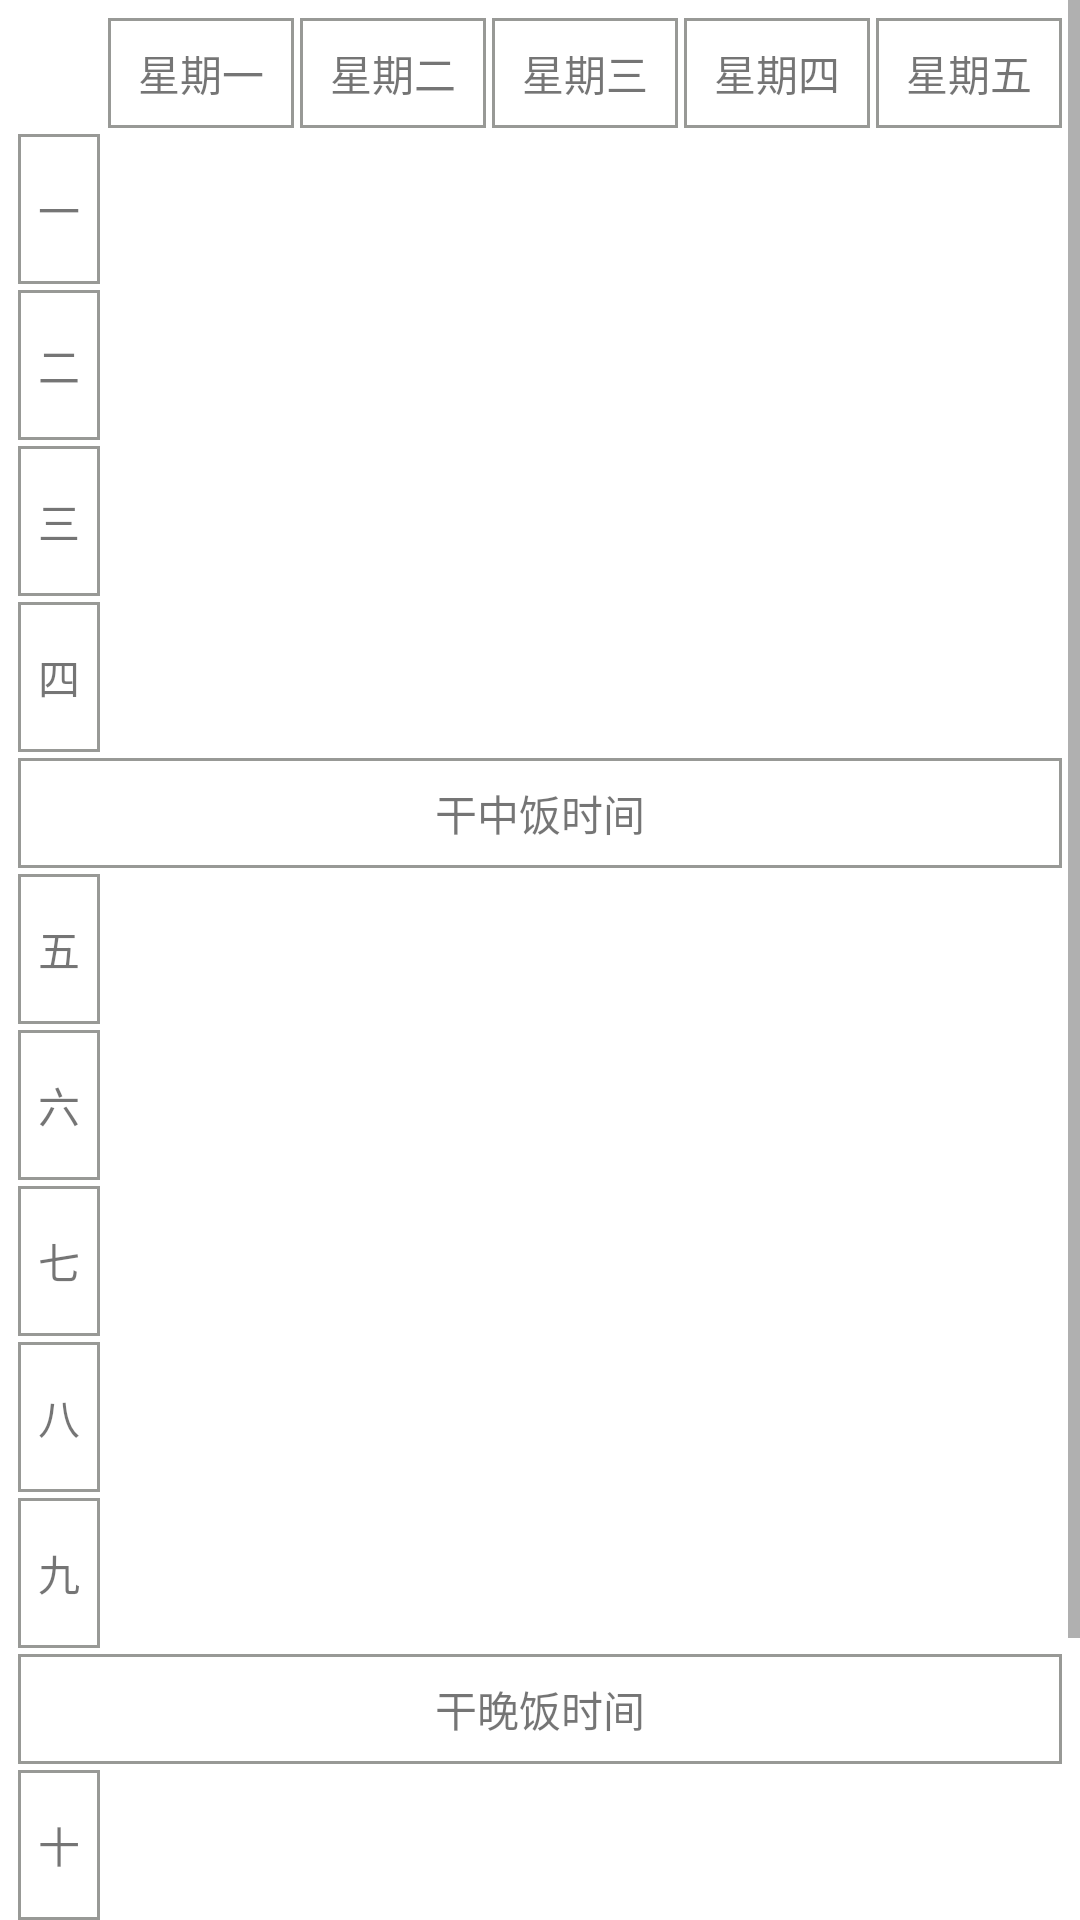

Reconstruct the res/layout file that produces this screen, plus the resources it refers to.
<!-- AndroidManifest.xml: application theme Theme.Wfwpp -->
<!-- res/layout/activity_course_table.xml -->
<?xml version="1.0" encoding="utf-8"?>
<ScrollView
    xmlns:android="http://schemas.android.com/apk/res/android"
    xmlns:app="http://schemas.android.com/apk/res-auto"
    xmlns:tools="http://schemas.android.com/tools"
    android:layout_width="match_parent"
    android:layout_height="match_parent">
<GridLayout
    android:id="@+id/course_table_main"
    android:layout_width="match_parent"
    android:layout_height="wrap_content"
    android:columnCount="6"
    android:orientation="horizontal"
    android:padding="5dp"
    android:rowCount="15"
    tools:context=".CourseTable">









    <TextView
        android:layout_columnWeight="3"
        android:layout_column="1"
        android:layout_margin="1dp"
        android:gravity="center"
        android:background="@drawable/border"
        android:text="星期一" />

    <TextView
        android:layout_columnWeight="3"
        android:layout_column="2"
        android:layout_margin="1dp"
        android:gravity="center"
        android:background="@drawable/border"
        android:text="星期二" />

    <TextView
        android:layout_columnWeight="3"
        android:layout_column="3"
        android:layout_margin="1dp"
        android:gravity="center"
        android:background="@drawable/border"
        android:text="星期三" />

    <TextView
        android:layout_columnWeight="3"
        android:layout_column="4"
        android:layout_margin="1dp"
        android:gravity="center"
        android:background="@drawable/border"
        android:text="星期四" />

    <TextView
        android:layout_columnWeight="3"
        android:layout_column="5"
        android:layout_margin="1dp"
        android:gravity="center"
        android:background="@drawable/border"
        android:text="星期五" />

    
    
    
    
    

    <TextView
        android:layout_row="1"
        android:minHeight="50dp"
        android:layout_rowWeight="2"
        android:layout_column="0"
        android:layout_margin="1dp"
        android:gravity="center"
        android:background="@drawable/border"
        android:text="  一  "
        />

    <TextView
        android:layout_row="2"
        android:minHeight="50dp"
        android:layout_rowWeight="2"
        android:layout_column="0"
        android:layout_margin="1dp"
        android:gravity="center"
        android:background="@drawable/border"
        android:text="  二  " />

    <TextView
        android:layout_row="3"
        android:minHeight="50dp"
        android:layout_rowWeight="2"
        android:layout_column="0"
        android:layout_margin="1dp"
        android:gravity="center"
        android:background="@drawable/border"
        android:text="  三  " />

    <TextView
        android:layout_row="4"
        android:minHeight="50dp"
        android:layout_rowWeight="2"
        android:layout_column="0"
        android:layout_margin="1dp"
        android:gravity="center"
        android:background="@drawable/border"
        android:text="  四  " />
    <TextView
        android:background="@drawable/border"
        android:layout_width="match_parent"
        android:layout_row="5"
        android:layout_column="0"
        android:layout_columnSpan="6"
        android:layout_margin="1dp"
        android:gravity="center"
        android:text="干中饭时间"/>

    <TextView
        android:layout_row="6"
        android:minHeight="50dp"
        android:layout_rowWeight="2"
        android:layout_column="0"
        android:layout_margin="1dp"
        android:gravity="center"
        android:background="@drawable/border"
        android:text="  五  " />

    <TextView
        android:layout_row="7"
        android:minHeight="50dp"
        android:layout_rowWeight="2"
        android:layout_column="0"
        android:layout_margin="1dp"
        android:gravity="center"
        android:background="@drawable/border"
        android:text="  六  " />

    <TextView
        android:layout_row="8"
        android:minHeight="50dp"
        android:layout_rowWeight="2"
        android:layout_column="0"
        android:layout_margin="1dp"
        android:gravity="center"
        android:background="@drawable/border"
        android:text="  七  " />

    <TextView
        android:layout_row="9"
        android:minHeight="50dp"
        android:layout_rowWeight="2"
        android:layout_column="0"
        android:layout_margin="1dp"
        android:gravity="center"
        android:background="@drawable/border"
        android:text="  八  " />

    <TextView
        android:layout_row="10"
        android:minHeight="50dp"
        android:layout_rowWeight="2"
        android:layout_column="0"
        android:layout_margin="1dp"
        android:gravity="center"
        android:background="@drawable/border"
        android:text="  九  " />

    <TextView
        android:background="@drawable/border"
        android:layout_width="match_parent"
        android:layout_row="11"
        android:layout_column="0"
        android:layout_columnSpan="6"
        android:layout_margin="1dp"
        android:gravity="center"
        android:text="干晚饭时间"/>

    <TextView
        android:layout_row="12"
        android:minHeight="50dp"
        android:layout_rowWeight="2"
        android:layout_column="0"
        android:layout_margin="1dp"
        android:gravity="center"
        android:background="@drawable/border"
        android:text="  十  " />

    <TextView
        android:layout_row="13"
        android:minHeight="50dp"
        android:layout_rowWeight="2"
        android:layout_column="0"
        android:layout_margin="1dp"
        android:gravity="center"
        android:background="@drawable/border"
        android:text="十一" />

    <TextView
        android:layout_row="14"
        android:minHeight="50dp"
        android:layout_rowWeight="2"
        android:layout_column="0"
        android:layout_margin="1dp"
        android:gravity="center"
        android:background="@drawable/border"
        android:text="十二" />

</GridLayout>
</ScrollView>
<!-- resources referenced by this layout -->
<resources>
  <!-- drawable border (drawable) -->
  <?xml version="1.0" encoding="utf-8"?>
  <selector xmlns:android="http://schemas.android.com/apk/res/android">
      <item>
          <shape android:shape="rectangle">
              <stroke
                  android:color="#989996"
                  android:width="1dp"
                  />
              <padding
                  android:top="8dp"
                  android:bottom="8dp"
                  />
          </shape>
      </item>
  </selector>
  <style name="Theme.Wfwpp" parent="Theme.MaterialComponents.DayNight.DarkActionBar">
          
          <item name="colorPrimary">@color/purple_500</item>
          <item name="colorPrimaryVariant">@color/purple_700</item>
          <item name="colorOnPrimary">@color/white</item>
          
          <item name="colorSecondary">@color/teal_200</item>
          <item name="colorSecondaryVariant">@color/teal_700</item>
          <item name="colorOnSecondary">@color/black</item>
          
          <item name="android:statusBarColor" tools:targetApi="l">?attr/colorPrimaryVariant</item>
          
      </style>
  <!-- not gathered from this repository: default colours our renderer supplied (Android Studio template values) -->
  <color name="purple_500">#FF6200EE</color>
  <color name="purple_700">#FF3700B3</color>
  <color name="teal_200">#FF03DAC5</color>
  <color name="teal_700">#FF018786</color>
  <color name="black">#FF000000</color>
  <color name="white">#FFFFFFFF</color>
</resources>
